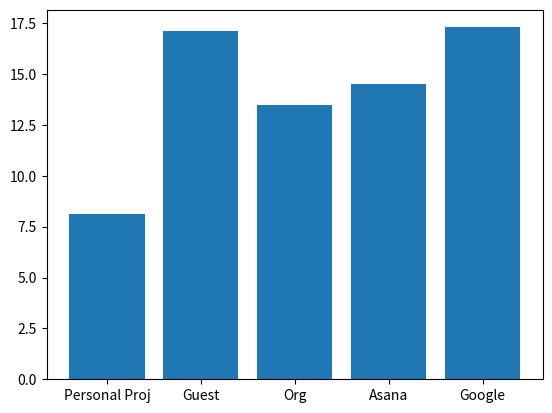

Reproduce this figure in Python.
import matplotlib
import matplotlib.pyplot as plt
import numpy as np

# Plotting class
# Plot pie chart for creation source
# labels = 'Organization Invite', 'Guest Invite', 'Asana Signup', 'Google Auth',   'Personal Project'
# sizes = [34.7, 22.3, 18.2, 14.4, 10.4]

# fig1, ax1 = plt.subplots()
# ax1.pie(sizes, labels=labels, autopct='%1.1f%%',
#         shadow=True, startangle=90)
# ax1.axis('equal')
# plt.show()



# Plot side by side bar chart for email domain
# labels = ['Gmail', 'Yahoo', 'Jourrapide', 'Gustr', 'Cuvox', 'Hotmail']
# signin = [33.2, 19.6, 10, 9.5, 9.3, 9.1]
# adopt = [33.6, 16.1, 10.3, 9.1, 8.7, 12.4]

# x = np.arange(len(labels))  # the label locations
# width = 0.35  # the width of the bars

# fig, ax = plt.subplots()
# rects1 = ax.bar(x - width/2, signin, width, label='Sign In')
# rects2 = ax.bar(x + width/2, adopt, width, label='Adopted')

# # Add some text for labels, title and custom x-axis tick labels, etc.
# ax.set_ylabel('Percent')
# ax.set_title('Percent of emails by Sign In & Adopted')
# ax.set_xticks(x)
# ax.set_xticklabels(labels)
# ax.legend()


# def autolabel(rects):
#     """Attach a text label above each bar in *rects*, displaying its height."""
#     for rect in rects:
#         height = rect.get_height()
#         ax.annotate('{}'.format(height),
#                     xy=(rect.get_x() + rect.get_width() / 2, height),
#                     xytext=(0, 3),  # 3 points vertical offset
#                     textcoords="offset points",
#                     ha='center', va='bottom')


# autolabel(rects1)
# autolabel(rects2)

# fig.tight_layout()

# plt.show()


#Plot bar graph for creation source adoption rate
x = np.arange(5)
money = [8.1, 17.1, 13.5, 14.5, 17.3]

fig, ax = plt.subplots()
plt.bar(x, money)
plt.xticks(x, ('Personal Proj', 'Guest', 'Org', 'Asana', 'Google'))
plt.show()
